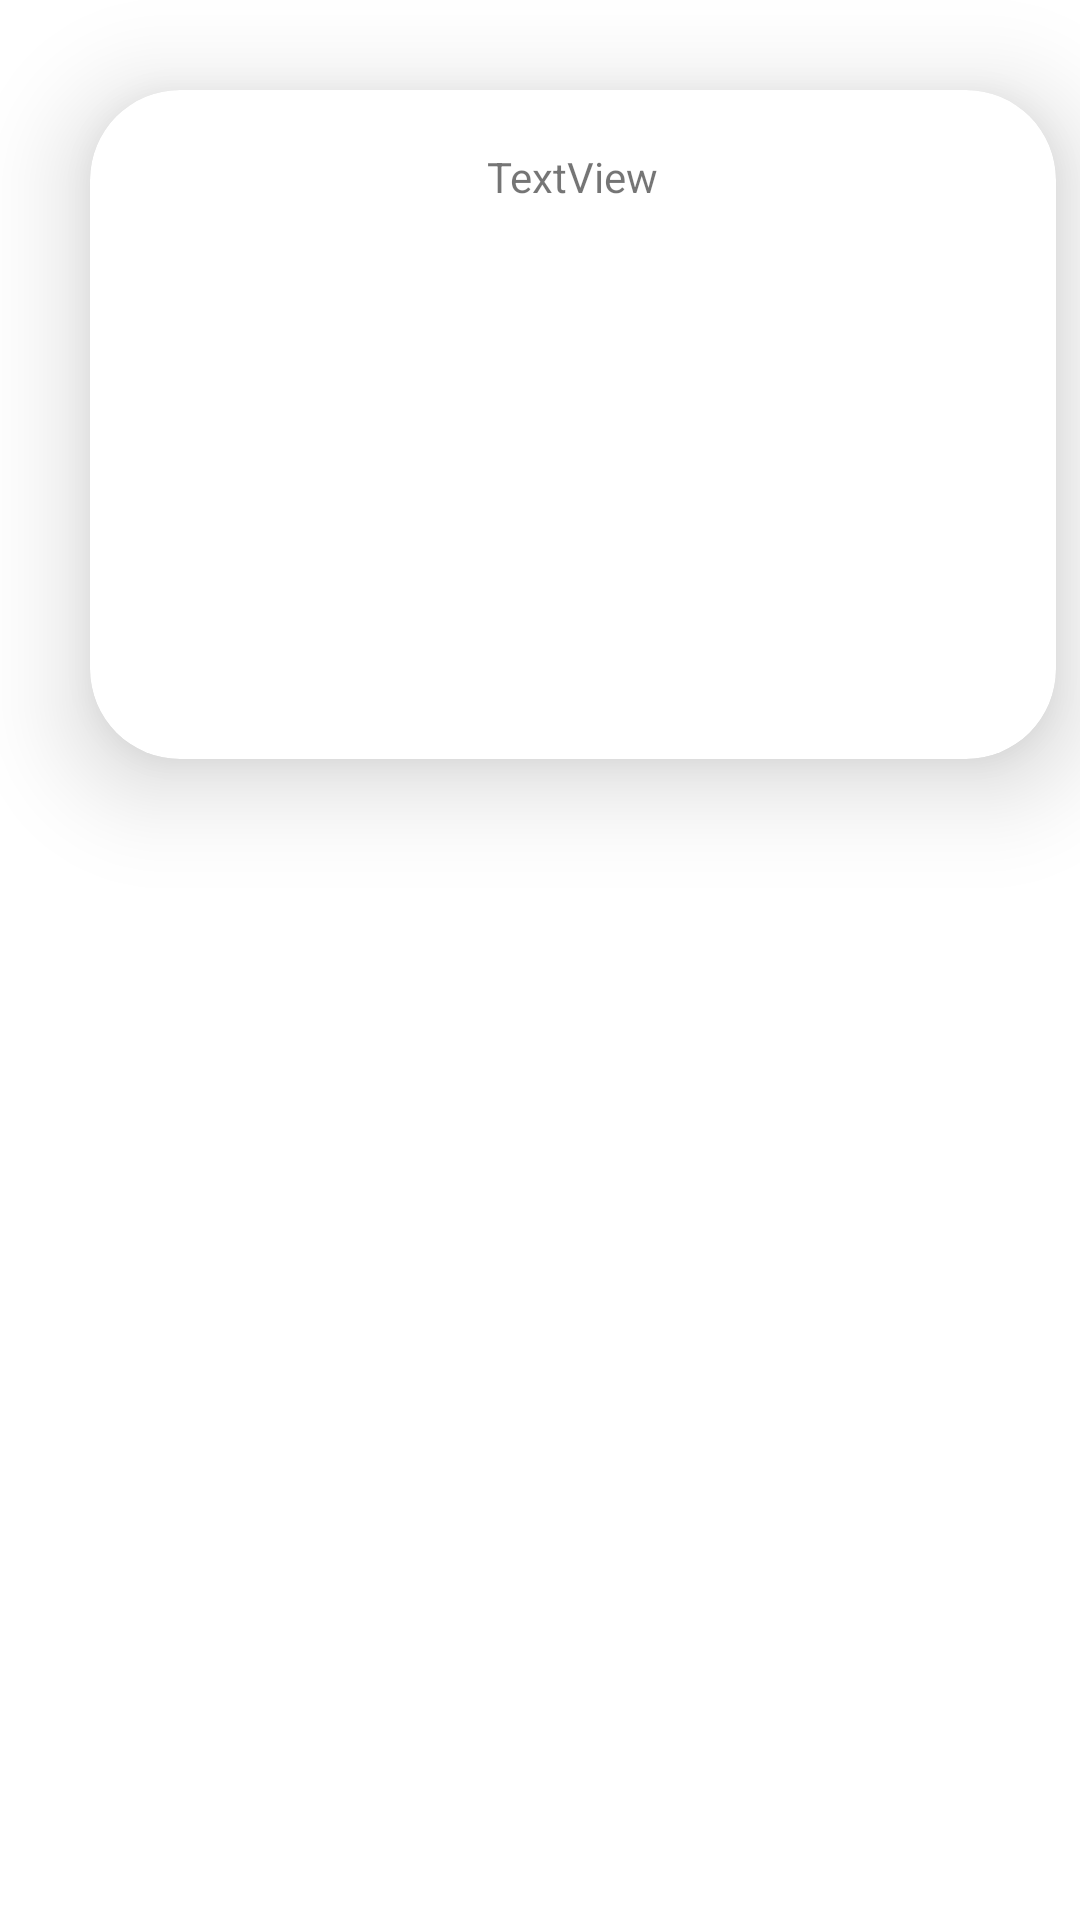

The Android layout XML behind this screen, and the referenced resources:
<!-- AndroidManifest.xml: application theme Theme.SmartHealth -->
<!-- res/layout/activity_custom2.xml -->
<?xml version="1.0" encoding="utf-8"?>
<androidx.constraintlayout.widget.ConstraintLayout xmlns:android="http://schemas.android.com/apk/res/android"
    xmlns:app="http://schemas.android.com/apk/res-auto"
    xmlns:tools="http://schemas.android.com/tools"
    android:layout_width="match_parent"
    android:layout_height="wrap_content"
    tools:context=".custom2">

    <LinearLayout
        android:layout_width="match_parent"
        android:layout_height="match_parent"
        android:orientation="vertical">


        <androidx.cardview.widget.CardView
            android:layout_width="322dp"
            android:layout_height="223dp"
            android:layout_margin="30dp"
            android:background="@drawable/custom_edittext"
            app:cardCornerRadius="30dp"
            app:cardElevation="20dp">


            <LinearLayout
                android:layout_width="match_parent"
                android:layout_height="match_parent"
                android:gravity="center"
                android:orientation="vertical">

                <TableRow
                    android:layout_width="match_parent"
                    android:layout_height="wrap_content"
                    android:gravity="center">

                    <TextView
                        android:id="@+id/textView"
                        android:layout_width="wrap_content"
                        android:layout_height="wrap_content"
                        android:text="TextView" />
                </TableRow>

                <TableRow
                    android:layout_width="match_parent"
                    android:layout_height="wrap_content"
                    android:layout_marginTop="15dp"
                    android:gravity="center">

                    <ImageView
                        android:id="@+id/imageView"
                        android:layout_width="200dp"
                        android:layout_height="150dp"
                        tools:srcCompat="@tools:sample/avatars" />
                </TableRow>

            </LinearLayout>

        </androidx.cardview.widget.CardView>
    </LinearLayout>

</androidx.constraintlayout.widget.ConstraintLayout>
<!-- resources referenced by this layout -->
<resources>
  <style name="Theme.SmartHealth" parent="Theme.MaterialComponents.DayNight.DarkActionBar">
          
          <item name="colorPrimary">@color/teal_700</item>
          <item name="colorPrimaryVariant">@color/teal_700</item>
          <item name="colorOnPrimary">@color/white</item>
          
          <item name="colorSecondary">@color/teal_200</item>
          <item name="colorSecondaryVariant">@color/teal_700</item>
          <item name="colorOnSecondary">@color/teal_700</item>
          
          <item name="android:statusBarColor">?attr/colorPrimaryVariant</item>
          
      </style>
  <!-- not gathered from this repository: default colours our renderer supplied (Android Studio template values) -->
  <color name="teal_200">#FF03DAC5</color>
  <color name="teal_700">#FF018786</color>
  <color name="white">#FFFFFFFF</color>
</resources>
